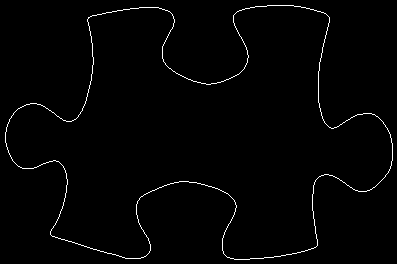

The file beside this chart, header and first rows:
88, 17
89, 17
90, 16
91, 16
92, 15
93, 15
94, 15
95, 15
96, 15
97, 14
98, 14
99, 14
100, 14
101, 14
102, 13
103, 13
104, 13
105, 13
106, 12
107, 12
108, 12
109, 12
110, 12
111, 12
112, 11
113, 11
114, 11
115, 11
116, 11
117, 10
118, 10
119, 10
120, 10
121, 10
122, 10
123, 9
124, 9
125, 9
126, 9
127, 9
128, 9
129, 9
130, 8
131, 8
132, 8
133, 8
134, 8
135, 8
136, 8
137, 8
138, 8
139, 7
140, 7
141, 7
142, 7
143, 7
144, 7
145, 7
146, 7
147, 7
148, 7
... 1,379 more rows
